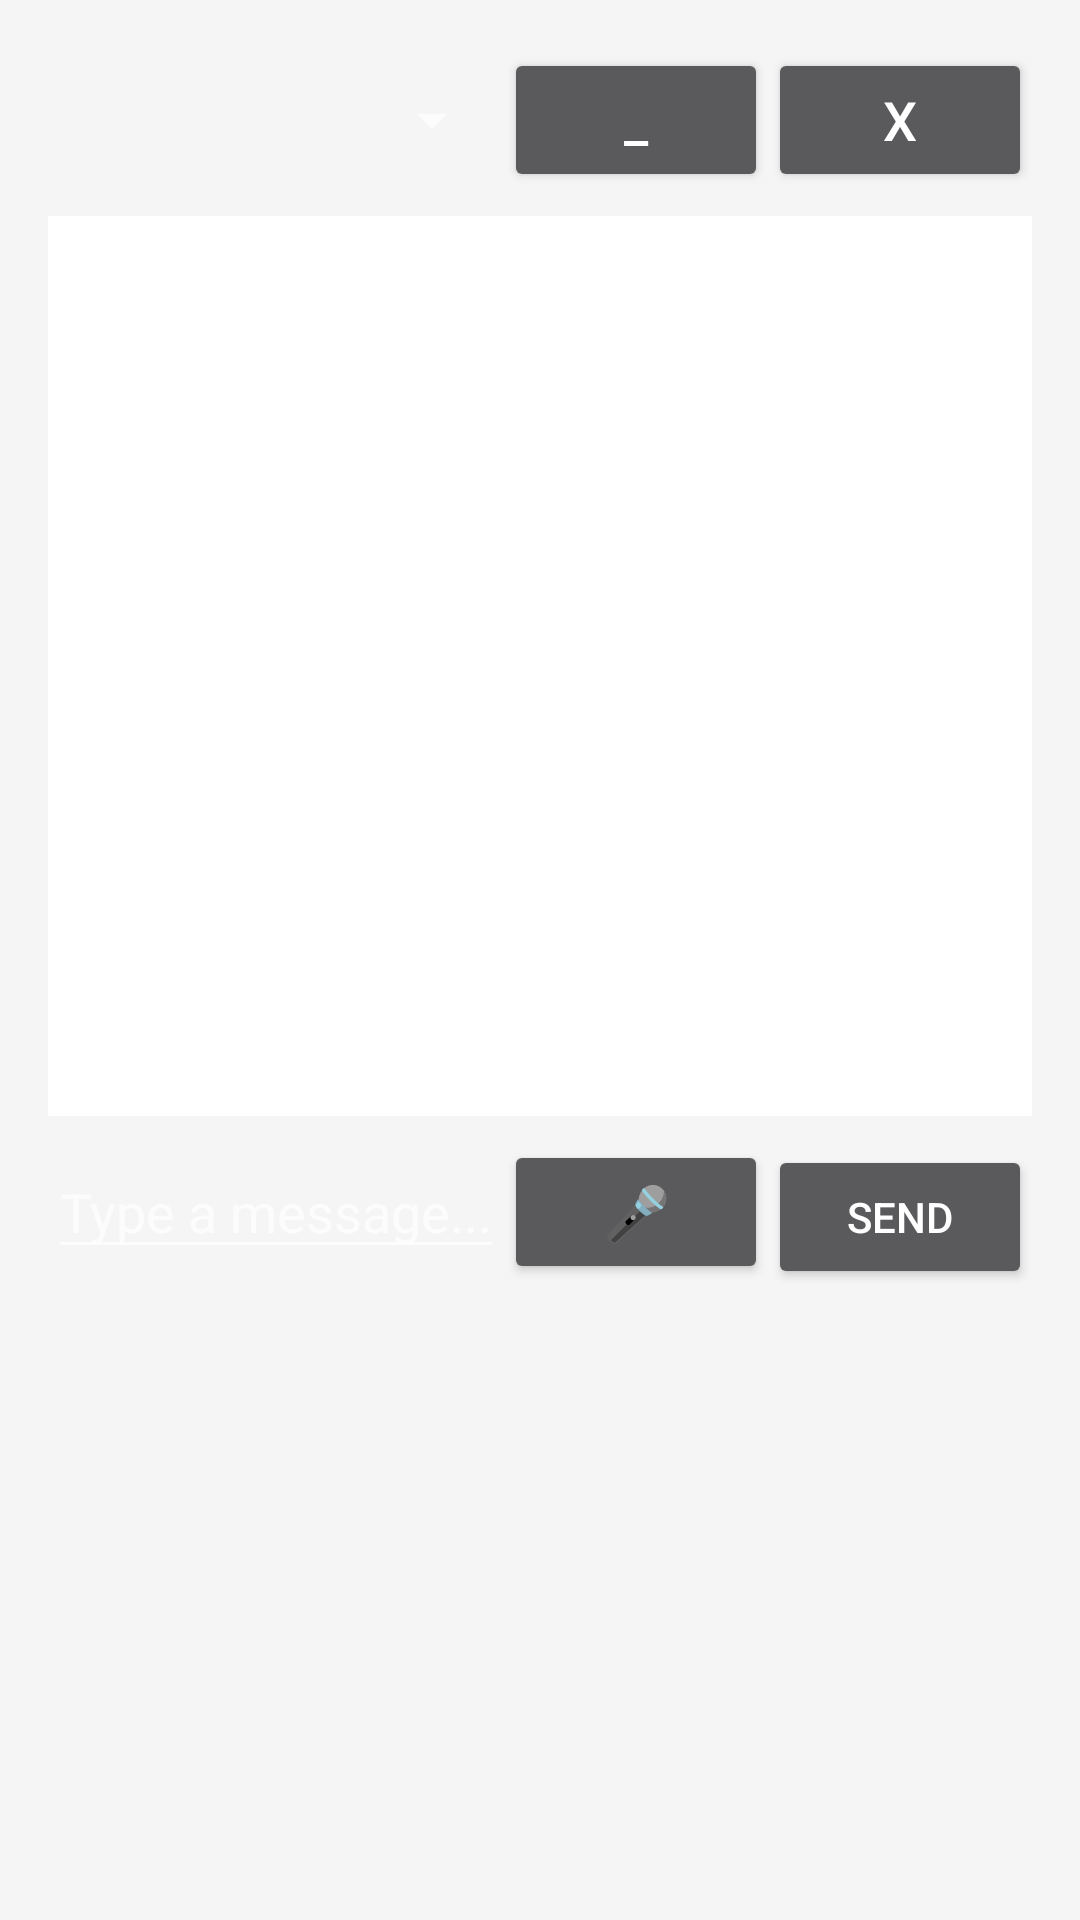

This screen was rendered from an Android layout file. Write that file and the resources it references.
<!-- AndroidManifest.xml: application theme Theme.PhoneAgent -->
<!-- res/layout/overlay_chat.xml -->
<?xml version="1.0" encoding="utf-8"?>
<LinearLayout xmlns:android="http://schemas.android.com/apk/res/android"
    android:layout_width="match_parent"
    android:layout_height="wrap_content"
    android:background="#F5F5F5"
    android:elevation="16dp"
    android:orientation="vertical"
    android:padding="16dp">

    <LinearLayout
        android:layout_width="match_parent"
        android:layout_height="wrap_content"
        android:orientation="horizontal"
        android:gravity="center_vertical">

        <Spinner
            android:id="@+id/model_spinner"
            android:layout_width="0dp"
            android:layout_height="wrap_content"
            android:layout_weight="1" />

        <Button
            android:id="@+id/minimize_button"
            android:layout_width="wrap_content"
            android:layout_height="wrap_content"
            android:text="_"
            android:textSize="18sp" />

        <Button
            android:id="@+id/close_button"
            android:layout_width="wrap_content"
            android:layout_height="wrap_content"
            android:text="X"
            android:textSize="18sp" />
    </LinearLayout>

    <ScrollView
        android:id="@+id/chat_scroll"
        android:layout_width="match_parent"
        android:layout_height="300dp"
        android:layout_marginTop="8dp"
        android:background="#FFFFFF"
        android:padding="8dp">

        <TextView
            android:id="@+id/chat_content"
            android:layout_width="match_parent"
            android:layout_height="wrap_content"
            android:textColor="#000000"
            android:textSize="14sp" />
    </ScrollView>

    <ProgressBar
        android:id="@+id/loading_indicator"
        android:layout_width="wrap_content"
        android:layout_height="wrap_content"
        android:layout_gravity="center"
        android:layout_marginTop="8dp"
        android:visibility="gone" />

    <TextView
        android:id="@+id/error_text"
        android:layout_width="match_parent"
        android:layout_height="wrap_content"
        android:layout_marginTop="8dp"
        android:textColor="#FF0000"
        android:visibility="gone" />

    <LinearLayout
        android:layout_width="match_parent"
        android:layout_height="wrap_content"
        android:layout_marginTop="8dp"
        android:orientation="horizontal">

        <EditText
            android:id="@+id/message_input"
            android:layout_width="0dp"
            android:layout_height="wrap_content"
            android:layout_weight="1"
            android:hint="Type a message..."
            android:inputType="text" />

        <Button
            android:id="@+id/mic_button"
            android:layout_width="wrap_content"
            android:layout_height="wrap_content"
            android:text="🎤"
            android:textSize="18sp" />

        <Button
            android:id="@+id/send_button"
            android:layout_width="wrap_content"
            android:layout_height="wrap_content"
            android:text="Send" />
    </LinearLayout>
</LinearLayout>
<!-- resources referenced by this layout -->
<resources>
  <style name="Theme.PhoneAgent" parent="android:Theme.Material.NoActionBar">
          <item name="android:windowBackground">@android:color/black</item>
          <item name="android:statusBarColor">@android:color/transparent</item>
          <item name="android:navigationBarColor">@android:color/transparent</item>
      </style>
</resources>
